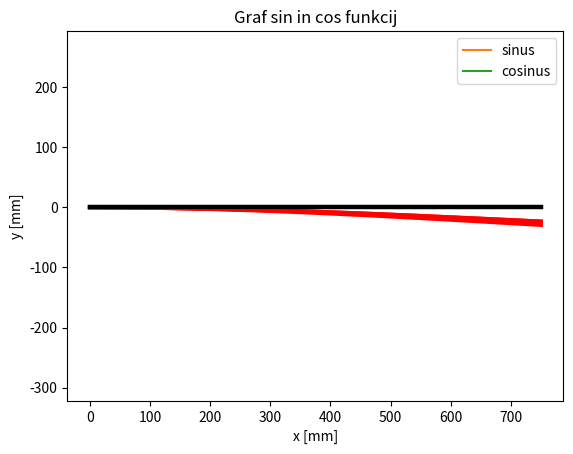

Source code (Python):
niz = 'To so naši podatki.'
terka = tuple(niz) # Kaj naredimo v tej vrstici?
# terka            # Kaj pomeni znak "#"?

for element in terka:
    print(2*element)

terka = (1, 2, 3, 4)

for element in terka:
    print(2*element)

for i in range(5):
    print(i)

tuple(range(10))

nov_seznam = []
i = 0

while terka[i] < 4:
    nov_seznam.append(terka[i])
    i += 1

print(tuple(nov_seznam))

def izpiši_vse_dvakrat(seznam):
    for element in seznam:
        print(2*element)

izpiši_vse_dvakrat(terka)

def izpiši_vse_dvakrat_2(seznam):
    """
    Funkcija, ki izpiše dvakratnik vsakega elementa v podanem seznamu.
    """
    for element in seznam:
        print(2*element)

help(izpiši_vse_dvakrat_2)

def izpiši_vse_dvakrat_3(seznam):
    """
    Funkcija, ki izpiše dvakratnik vsakega elementa v podanem seznamu.
    Vrne seznam dvakratnikov elementov podanega seznama.
    """
    seznam_dvakratnikov = []
    
    for element in seznam:
        seznam_dvakratnikov.append(2*element)
        print(2*element)
    
    return seznam_dvakratnikov

dvakratniki = izpiši_vse_dvakrat_3(terka)
dvakratniki

import numpy as np

terka * 2

polje = np.array(terka)
polje * 2

np.sqrt(polje)

np.sin(polje)

območje = np.linspace(0, 1, 11)
območje

import matplotlib.pyplot as plt

plt.plot(območje, np.sin(območje*2*np.pi))

plt.plot(območje, np.sin(območje*2*np.pi), label='sinus')
plt.plot(območje, np.cos(območje*2*np.pi), label='cosinus')
plt.xlabel('x os')
plt.ylabel('y os')
plt.title('Graf sin in cos funkcij')
plt.legend()

import numpy as np

a = 10      # mm
h = 15      # mm
F = 100     # N
l = 750     # mm
E = 210000  # MPa
s_dop = 240 # MPa

# vprašanje 4.
višine = np.linspace(1, 20, 39)

W_z = a*h**2/6
I_z = a*h**3/12
M_max = F*l
s_max = M_max / W_z
print('Maksimalna napetost v prerezu:', s_max, 'MPa')

x = np.linspace(0, l, 500) # računamo v 500 točkah vzdolž nosilca

f = F*l**3 / (3*E*I_z)
u = 1 - x/l
y = f/2 * (2 - 3*u + u**3)

np.max(y)

import matplotlib.pyplot as plt

plt.plot(x, -y)

plt.plot(x, -y, 'r', lw=3)
plt.plot([0, l], [0, 0], 'k', lw=3)
plt.axis('equal')
plt.xlabel('x [mm]')
plt.ylabel('y [mm]')

def napetost_upogib(a, h, F, l, E, izriši=True):
    """
    Za konzolno vpet nosilec in podane parametre izriše upogibnico
    ter vrne vrednost maksimalne napetosti.
    """
    
    W_z = a*h**2/6
    I_z = a*h**3/12
    M_max = F*l
    s_max = M_max / W_z
    
    x = np.linspace(0, l, 500)
    f = F*l**3 / (3*E*I_z)
    u = 1 - x/l
    y = f/2 * (2 - 3*u + u**3)
    
    if izriši:
        plt.plot(x, -y, 'r', lw=3)
        plt.plot([0, l], [0, 0], 'k', lw=3)
        plt.axis('equal')
        plt.xlabel('x [mm]')
        plt.ylabel('y [mm]')
    
    return s_max

napetost_upogib(a, h, F, l, E)

for višina in višine:
    napetost = napetost_upogib(a, višina, F, l, E, izriši=False)
    if napetost < s_dop:
        print('Izbrana višina:', višina, 'mm')
        napetost_upogib(a, višina, F, l, E, izriši=True)
        break